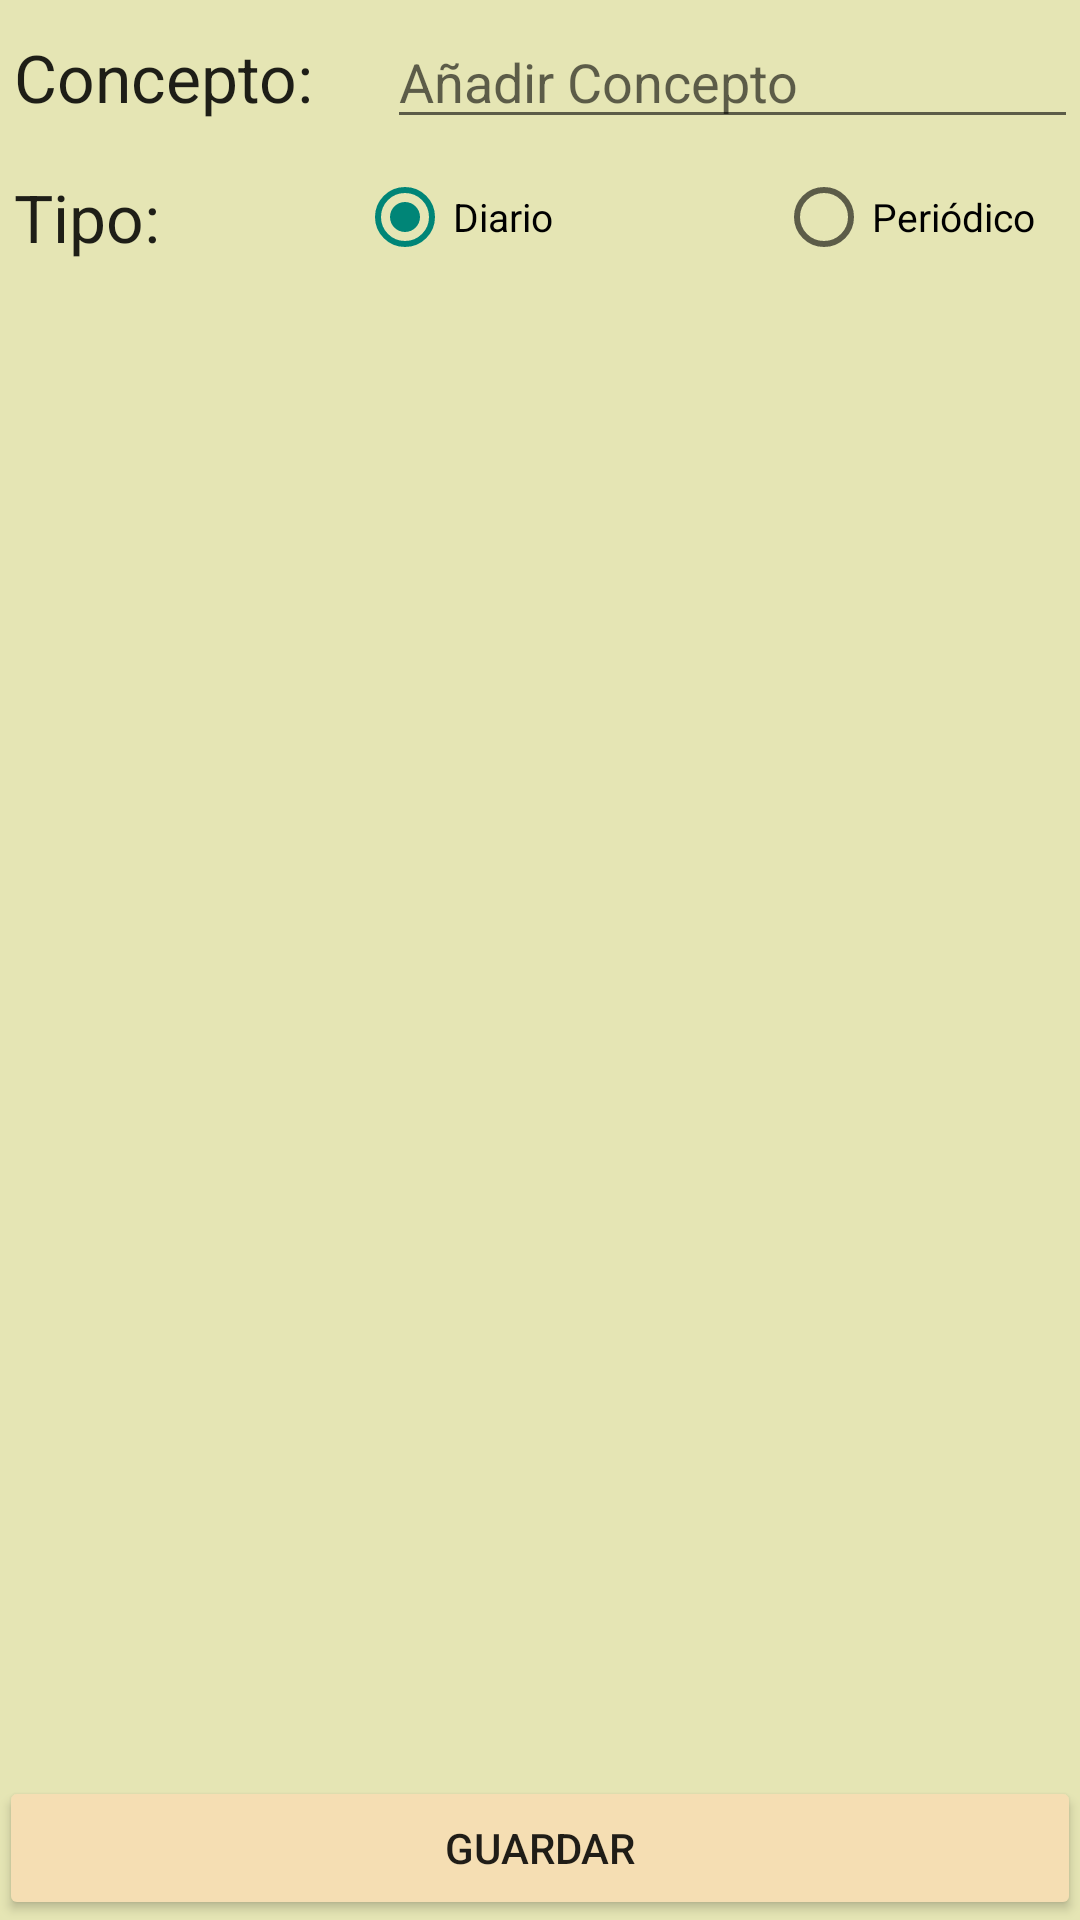

The Android layout XML behind this screen, and the referenced resources:
<!-- AndroidManifest.xml: application theme AppTheme -->
<!-- res/layout/concepto_detalle_fragment.xml -->
<?xml version="1.0" encoding="utf-8"?>
<TableLayout xmlns:android="http://schemas.android.com/apk/res/android"
    android:id="@+id/table_concepto"
    android:layout_width="match_parent"
    android:layout_height="wrap_content"
    android:background="@color/LessLightYellow"
    android:paddingBottom="@dimen/activity_vertical_margin"
    android:paddingLeft="@dimen/activity_horizontal_margin"
    android:paddingRight="@dimen/activity_horizontal_margin"
    android:paddingTop="@dimen/activity_vertical_margin"
    android:shrinkColumns="*"
    android:stretchColumns="*"
    android:theme="@style/AppTheme">

    <TableRow
        android:gravity="center_vertical"
        android:padding="5dp">

        <TextView
            android:id="@+id/concepto_textview"
            android:layout_width="wrap_content"
            android:layout_height="wrap_content"
            android:text="@string/concepto"
            android:textAppearance="?android:attr/textAppearanceLarge" />

        <EditText
            android:id="@+id/concepto_edittext"
            android:layout_width="match_parent"
            android:layout_height="wrap_content"
            android:layout_marginLeft="10dp"
            android:layout_span="17"
            android:layout_toRightOf="@+id/concepto_textview"
            android:hint="@string/add_concepto" />

    </TableRow>

    <TableRow
        android:gravity="center_vertical"
        android:padding="5dp">

        <TextView
            android:id="@+id/tipo_textview_boton"
            android:layout_width="wrap_content"
            android:layout_height="wrap_content"
            android:text="@string/tipo"
            android:textAppearance="?android:attr/textAppearanceLarge" />

        <RadioGroup xmlns:android="http://schemas.android.com/apk/res/android"
            android:id="@+id/radioGroupTipos"
            android:layout_width="fill_parent"
            android:layout_height="wrap_content"
            android:layout_span="17"
            android:orientation="horizontal">

            <RadioButton
                android:id="@+id/radioDiario"
                android:layout_width="0dp"
                android:layout_height="wrap_content"
                android:layout_weight="8"
                android:checked="true"
                android:text="@string/diario"
                android:textSize="13sp" />

            <RadioButton
                android:id="@+id/radioPeriodico"
                android:layout_width="wrap_content"
                android:layout_height="wrap_content"
                android:layout_weight="1"
                android:checked="false"
                android:text="@string/periodico"
                android:textSize="13sp" />

        </RadioGroup>

    </TableRow>

    <TableRow
        android:gravity="center_vertical"
        android:padding="5dp">

        <TextView
            android:id="@+id/dias_textview"
            android:layout_width="wrap_content"
            android:layout_height="wrap_content"
            android:layout_alignBottom="@+id/dias_edittext"
            android:layout_alignParentLeft="true"
            android:layout_alignParentStart="true"
            android:text="Días:"
            android:textAppearance="?android:attr/textAppearanceLarge"
            android:visibility="gone" />

        <EditText
            android:id="@+id/dias_edittext"
            android:layout_width="match_parent"
            android:layout_height="wrap_content"
            android:layout_alignLeft="@+id/radioGroupTipos"
            android:layout_alignStart="@+id/radioGroupTipos"
            android:layout_below="@+id/radioGroupTipos"
            android:layout_span="17"
            android:inputType="number"
            android:maxLength="4"
            android:visibility="gone" />

    </TableRow>

    <RelativeLayout
        android:layout_width="match_parent"
        android:layout_height="wrap_content"
        android:layout_alignParentBottom="true">

        <Button
            android:id="@+id/save"
            android:layout_width="match_parent"
            android:layout_height="wrap_content"
            android:layout_alignParentBottom="true"
            android:backgroundTint="@color/Wheat"
            android:text="@string/guardar" />

    </RelativeLayout>

</TableLayout>
<!-- resources referenced by this layout -->
<resources>
  <color name="LessLightYellow">#ffe5e5b4</color>
  <color name="Wheat">#F5DEB3</color>
  <string name="add_concepto">Añadir Concepto</string>
  <string name="concepto">Concepto:</string>
  <string name="diario">Diario</string>
  <string name="guardar">Guardar</string>
  <string name="periodico">Periódico</string>
  <string name="tipo">Tipo:</string>
  <style name="AppTheme" parent="Theme.AppCompat.Light.DarkActionBar">
          
      </style>
</resources>
